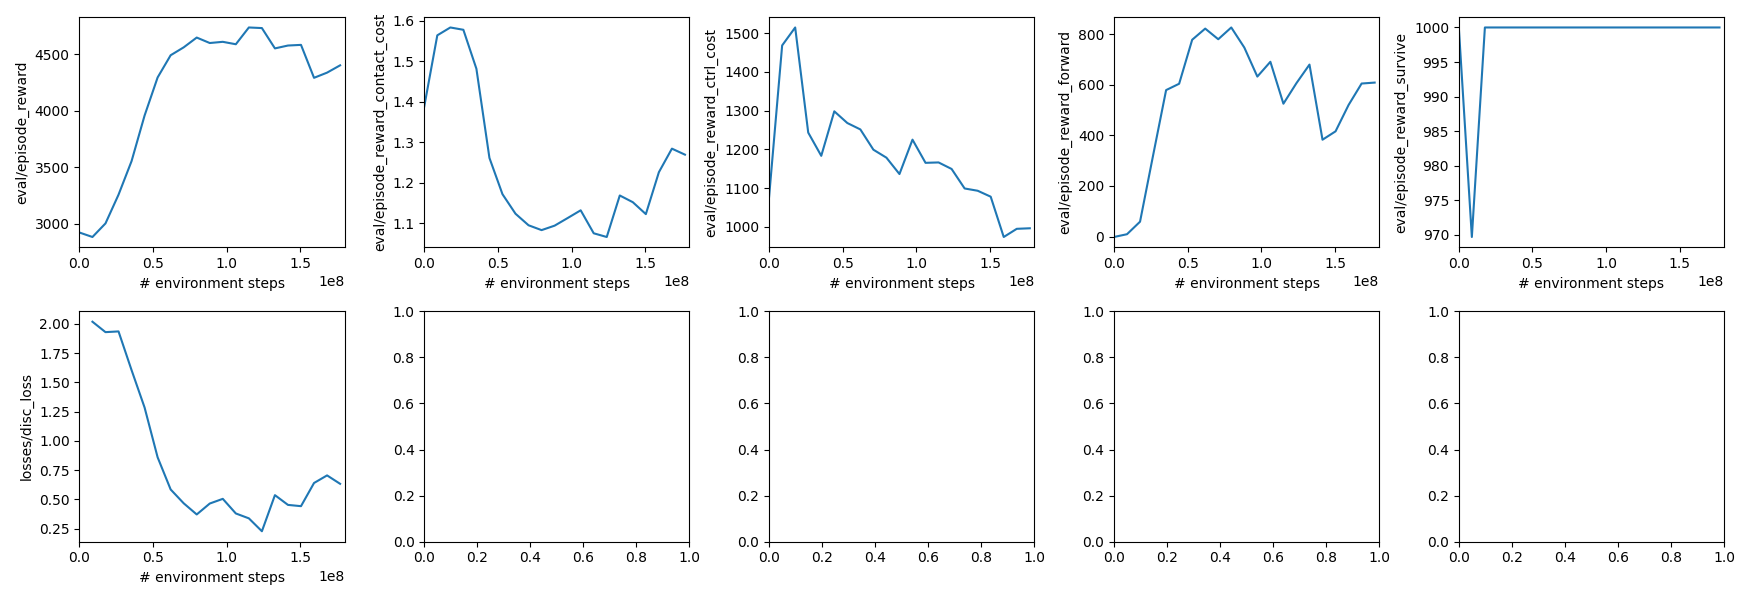

Values plotted in this chart, from the file beside it:
eval/episode_reward, eval/episode_reward_contact_cost, eval/episode_reward_ctrl_cost, eval/episode_reward_forward, eval/episode_reward_survive, eval/episode_score, eval/total_episodes, losses/disc_loss, losses/entropy_loss, losses/policy_loss, losses/total_loss, losses/value_loss, num_steps, speed/eval_sps, speed/eval_walltime, speed/sps, speed/timestamp, speed/training_walltime
2881, 1.564, 1468, 9.148, 969.7, 0.0, 132.0, 2.019, -0.03238, -1.03, 128.4, 127.5, 8847360, 66259, 11.87, 300196, 29.53, 29.53
3001, 1.584, 1515, 58.7, 1000, 0.0, 128.0, 1.93, 0.01132, -0.08873, 86.42, 84.57, 17694720, 65677, 13.82, 480164, 47.96, 47.96
3256, 1.578, 1243, 320.6, 1000, 0.0, 128.0, 1.936, 0.01861, -0.06031, 62.69, 60.79, 26542080, 65495, 15.78, 478826, 66.43, 66.43
3553, 1.482, 1183, 579.5, 1000, 0.0, 128.0, 1.605, 0.03135, -0.07247, 87.93, 86.36, 35389440, 65610, 17.73, 474252, 85.09, 85.09
3958, 1.262, 1298, 604.6, 1000, 0.0, 128.0, 1.285, 0.05535, -0.07162, 110.7, 109.4, 44236800, 65559, 19.68, 472429, 103.8, 103.8
4296, 1.172, 1268, 778.7, 1000, 0.0, 128.0, 0.8593, 0.08178, -0.03485, 152, 151.1, 53084160, 65599, 21.63, 470823, 122.6, 122.6
4493, 1.124, 1251, 822.8, 1000, 0.0, 128.0, 0.5842, 0.1012, 0.0246, 122.8, 122.1, 61931520, 65644, 23.58, 470781, 141.4, 141.4
4563, 1.095, 1199, 780.8, 1000, 0.0, 128.0, 0.4661, 0.1155, 0.08293, 103.2, 102.5, 70778880, 65697, 25.53, 469982, 160.2, 160.2
4649, 1.083, 1178, 827.3, 1000, 0.0, 128.0, 0.3707, 0.123, 0.07542, 86.76, 86.19, 79626240, 65633, 27.48, 470664, 179, 179
4601, 1.094, 1136, 747.9, 1000, 0.0, 128.0, 0.4641, 0.1253, 0.09035, 65.56, 64.88, 88473600, 65623, 29.43, 469704, 197.9, 197.9
4612, 1.113, 1225, 633, 1000, 0.0, 128.0, 0.5041, 0.128, 0.1377, 175.7, 174.9, 97320960, 65672, 31.38, 470529, 216.7, 216.7
4590, 1.132, 1165, 691.5, 1000, 0.0, 128.0, 0.3792, 0.1314, 0.1264, 120.9, 120.2, 106168320, 65649, 33.33, 469951, 235.5, 235.5
4739, 1.075, 1166, 525.6, 1000, 0.0, 128.0, 0.3374, 0.1312, 0.0774, 79.07, 78.52, 115015680, 65792, 35.27, 469809, 254.3, 254.3
4734, 1.066, 1149, 607, 1000, 0.0, 128.0, 0.2271, 0.1351, 0.07326, 51.73, 51.3, 123863040, 65636, 37.22, 470362, 273.1, 273.1
4553, 1.169, 1099, 680.5, 1000, 0.0, 128.0, 0.5358, 0.1249, 0.06333, 46.17, 45.44, 132710400, 65579, 39.18, 470150, 292, 292
4579, 1.152, 1093, 383.1, 1000, 0.0, 128.0, 0.4524, 0.1271, 0.08189, 80.95, 80.29, 141557760, 65638, 41.13, 470194, 310.8, 310.8
4585, 1.123, 1078, 416.3, 1000, 0.0, 128.0, 0.4415, 0.1327, 0.05331, 41.34, 40.72, 150405120, 65662, 43.08, 470522, 329.6, 329.6
4292, 1.226, 973.4, 520.6, 1000, 0.0, 128.0, 0.6397, 0.1324, 0.0745, 31.21, 30.37, 159252480, 65678, 45.03, 469916, 348.4, 348.4
4338, 1.284, 994.5, 605.5, 1000, 0.0, 128.0, 0.7046, 0.1306, 0.04827, 47.3, 46.41, 168099840, 65746, 46.97, 470861, 367.2, 367.2
4403, 1.27, 995.9, 609.2, 1000, 0.0, 128.0, 0.6327, 0.134, 0.05001, 29.49, 28.67, 176947200, 65648, 48.92, 471204, 386, 386
